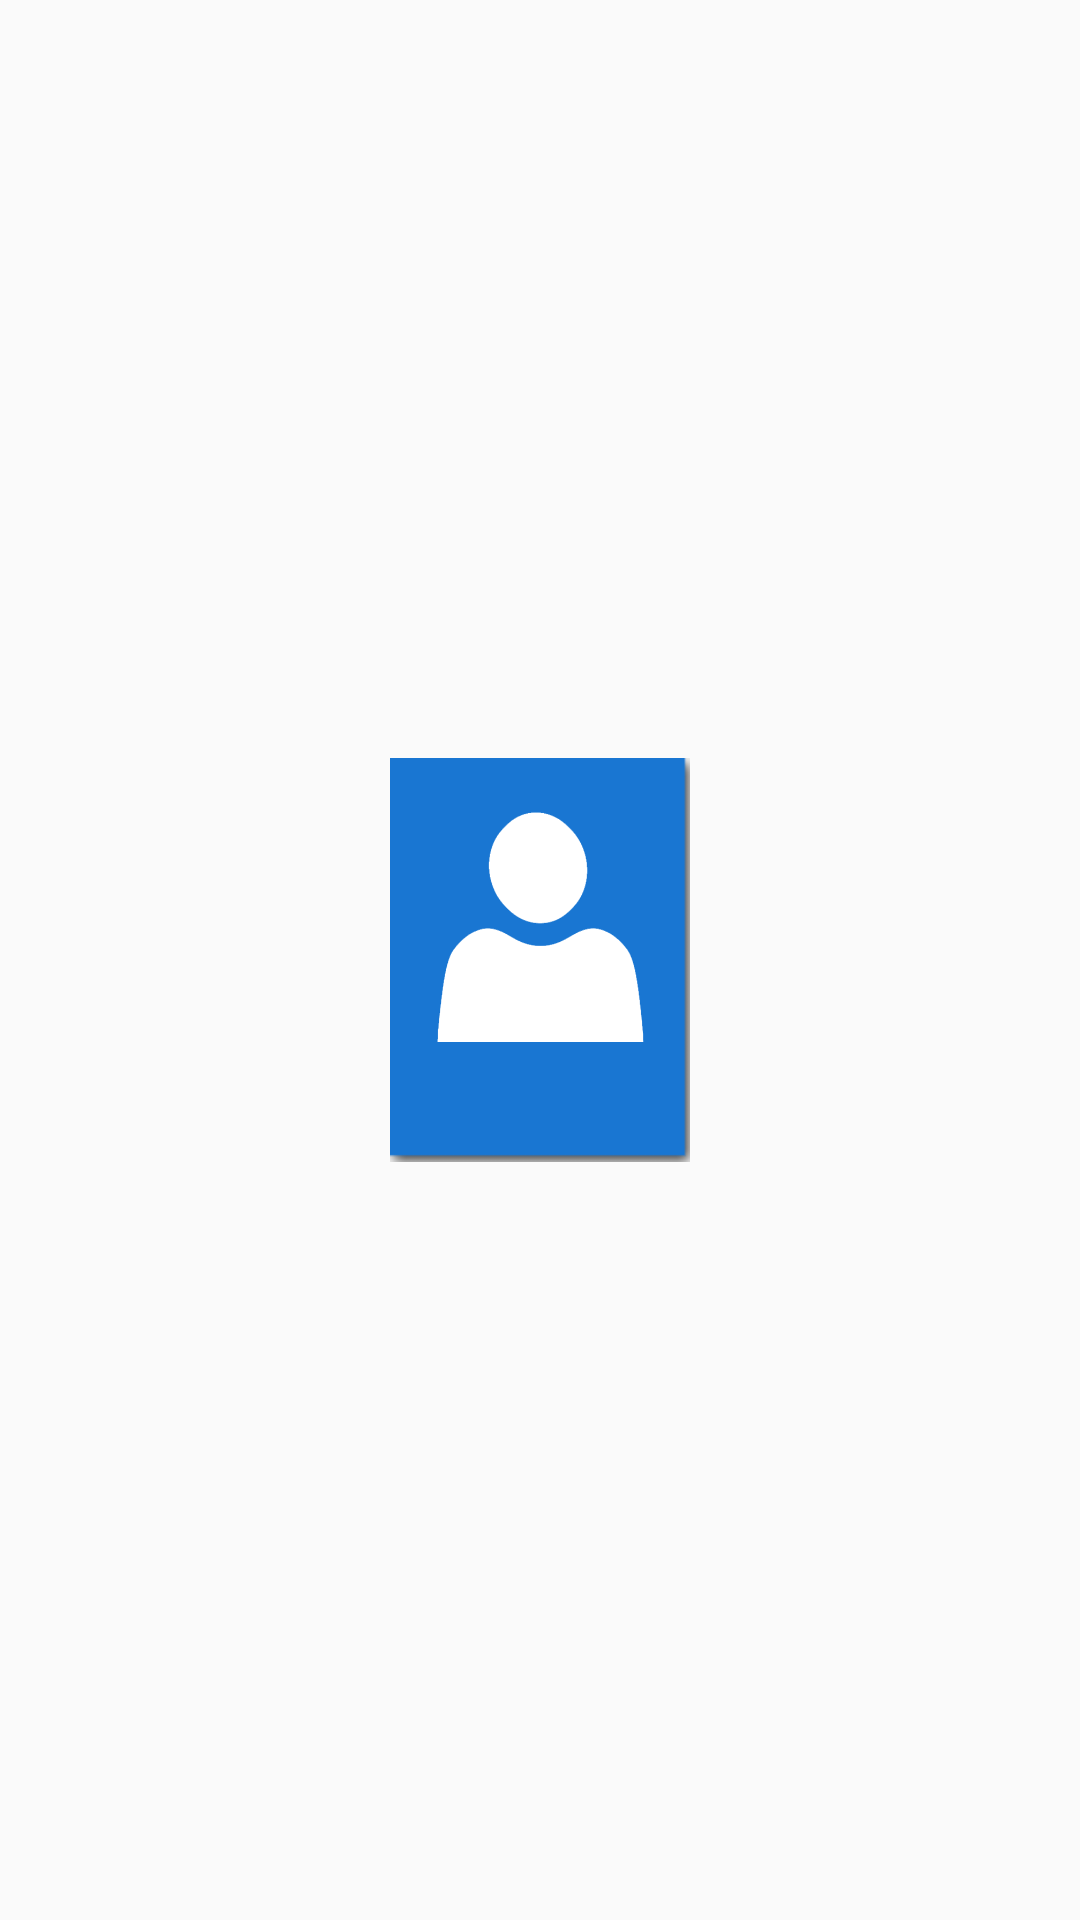

This screen was rendered from an Android layout file. Write that file and the resources it references.
<!-- AndroidManifest.xml: application theme AppTheme -->
<!-- res/layout/card.xml -->
<?xml version="1.0" encoding="utf-8"?>
<FrameLayout xmlns:android="http://schemas.android.com/apk/res/android"
              android:layout_width="match_parent"
              android:layout_height="match_parent">

    <ImageView
            android:id="@+id/imageview_card_background"
            android:layout_width="100dp"
            android:layout_height="150dp"
            android:src="@drawable/card_background"
            android:layout_gravity="center" />

    <RelativeLayout
            android:layout_width="wrap_content"
            android:layout_height="wrap_content"
            android:layout_gravity="center">

        <ImageView
                android:id="@+id/card_imageview_header"
                android:layout_width="80dp"
                android:layout_height="80dp"
                android:src="@drawable/defaultpic"/>
        <TextView
                android:id="@+id/card_textview_name"
                android:layout_width="70dp"
                android:layout_height="wrap_content"
                android:layout_marginTop="5dp"
                android:textSize="15sp"
                android:singleLine="false"
                android:maxLines="2"
                android:textColor="@android:color/white"
                android:layout_centerHorizontal="true"
                android:layout_below="@id/card_imageview_header"
                android:gravity="center_horizontal"/>

    </RelativeLayout>


    <TextView
            android:id="@+id/card_textview_identity"
            android:layout_width="wrap_content"
            android:layout_height="wrap_content"
            android:layout_marginTop="5dp"
            android:textSize="25sp"
            android:singleLine="true"
            android:gravity="center_horizontal"
            android:layout_gravity="end|top"/>
</FrameLayout>
<!-- resources referenced by this layout -->
<resources>
  <!-- drawable card_background: png bitmap (drawable, 3779 bytes) -->
  <!-- drawable defaultpic: png bitmap (drawable, 12667 bytes) -->
  <style name="AppTheme" parent="Theme.AppCompat.Light.NoActionBar">
          <item name="colorAccent">@color/theme</item>
      </style>
  <color name="theme">#2196F3</color>
</resources>
